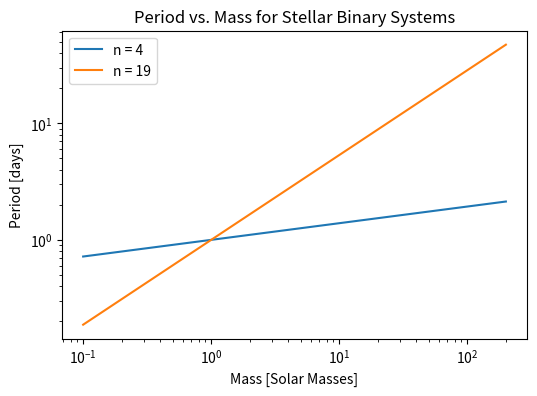

This figure's Python source:
import numpy as np
import matplotlib.pyplot as plt

def get_period(M,n):
    return (M **((n-1)/(n+3) - 1/3)) **(3/2)

def plot_period(n_arr):
    # Calculate values
    M = np.linspace(0.1, 200, 100)  # in solar mass units
    P = np.array([get_period(M,n) for n in n_arr])  # in days

    # Plot
    plt.figure(figsize=(6,4), dpi=250)
    for i,n in enumerate(n_arr):
        plt.plot(M, P[i], label=f'n = {n}')
    plt.yscale('log')
    plt.xscale('log')

    # Labels
    plt.xlabel('Mass [Solar Masses]')
    plt.ylabel('Period [days]')
    plt.title('Period vs. Mass for Stellar Binary Systems')
    plt.legend()

    plt.savefig('stellar_binary_plot.png')
    plt.show()

def get_mass(P,n):
    m = (n-1)/(n+3) - 1/3  # calculaitng part of the exponent
    return P **(2/3 * 1/m)

# Question 6c
n_arr = np.array([4,19])
plot_period(n_arr)

# Question 6d
P = 15/24  # days
mass_range = get_mass(P,n_arr)
print(f'Mass range: {mass_range} solar masses')